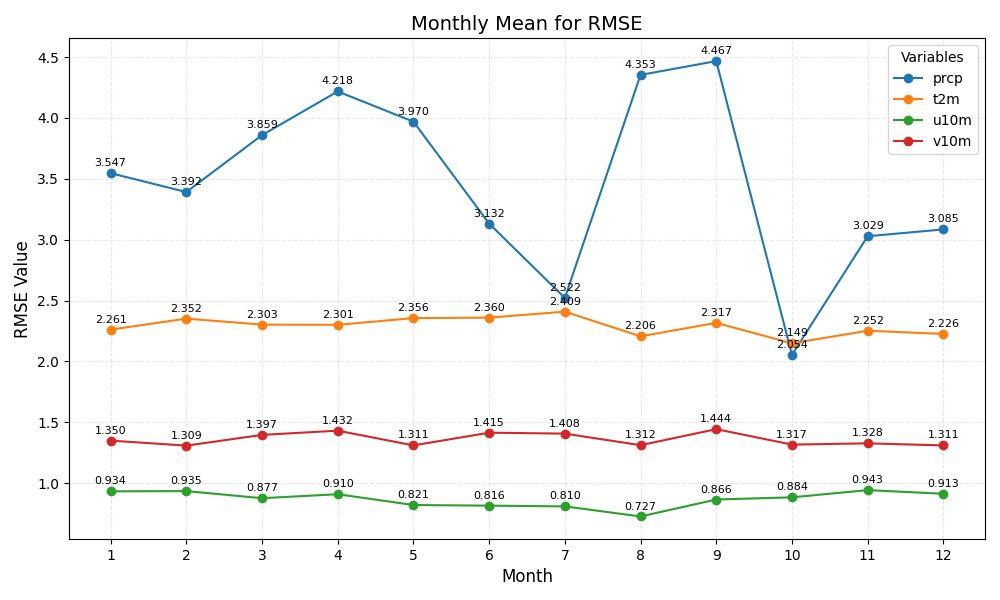

The table this chart was drawn from, first rows:
month	prcp	t2m	u10m	v10m
1	3.547	2.261	0.934	1.350
2	3.392	2.352	0.935	1.309
3	3.859	2.303	0.877	1.397
4	4.218	2.301	0.910	1.432
5	3.970	2.356	0.821	1.311
6	3.132	2.360	0.816	1.415
7	2.522	2.409	0.810	1.408
8	4.353	2.206	0.727	1.312
9	4.467	2.317	0.866	1.444
10	2.054	2.149	0.884	1.317
11	3.029	2.252	0.943	1.328
12	3.085	2.226	0.913	1.311
